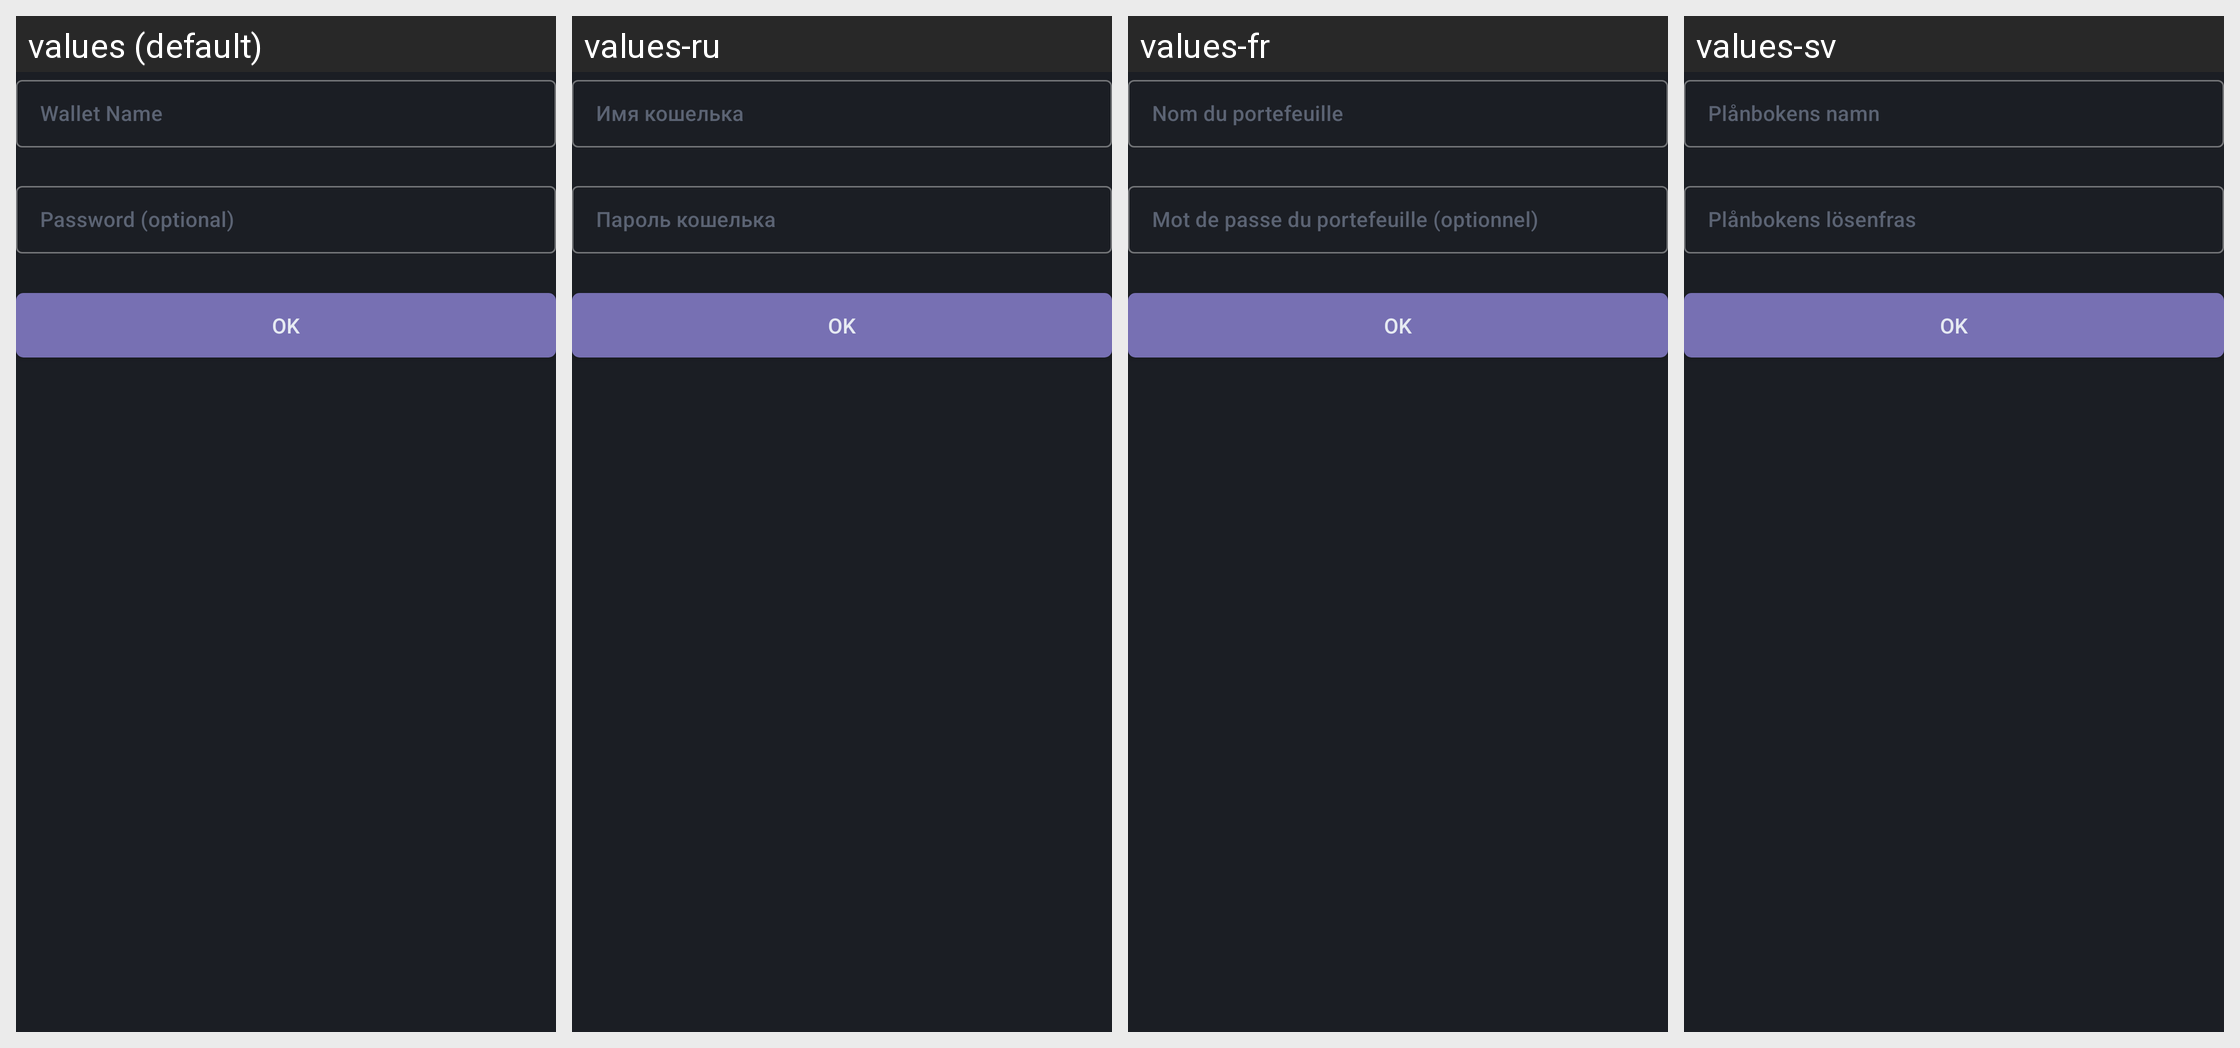

The Android screen above is rendered under several locales of the same app. Produce the string resources it draws, with the default and per-locale values.
Android screen res/layout/fragment_generate.xml rendered under 4 locales, left to right: values (default), values-ru, values-fr, values-sv. Device: Nexus 5 (rendered at 1080×1920; each locale shown at half size, 540×960, under a caption strip naming it); theme AppTheme.
Other locales in the repository, not shown: values-cat, values-de, values-el, values-eo, values-es, values-et, values-hu, values-it, values-ja, values-nb, values-nl, values-pt, values-pt-rBR, values-ro, values-sk, values-sr, values-uk, values-zh-rCN, values-zh-rTW.
Strings drawn on this screen, with the default value and each locale's value (text and hints the layout hard-codes, and strings that could not be matched under every locale, appear in the picture but are not listed):

generate_name_hint
  values: Wallet Name
  values-ru: Имя кошелька
  values-fr: Nom du portefeuille
  values-sv: Plånbokens namn

generate_password_hint
  values: Password (optional)
  values-ru: Пароль кошелька
  values-fr: Mot de passe du portefeuille (optionnel)
  values-sv: Plånbokens lösenfras
